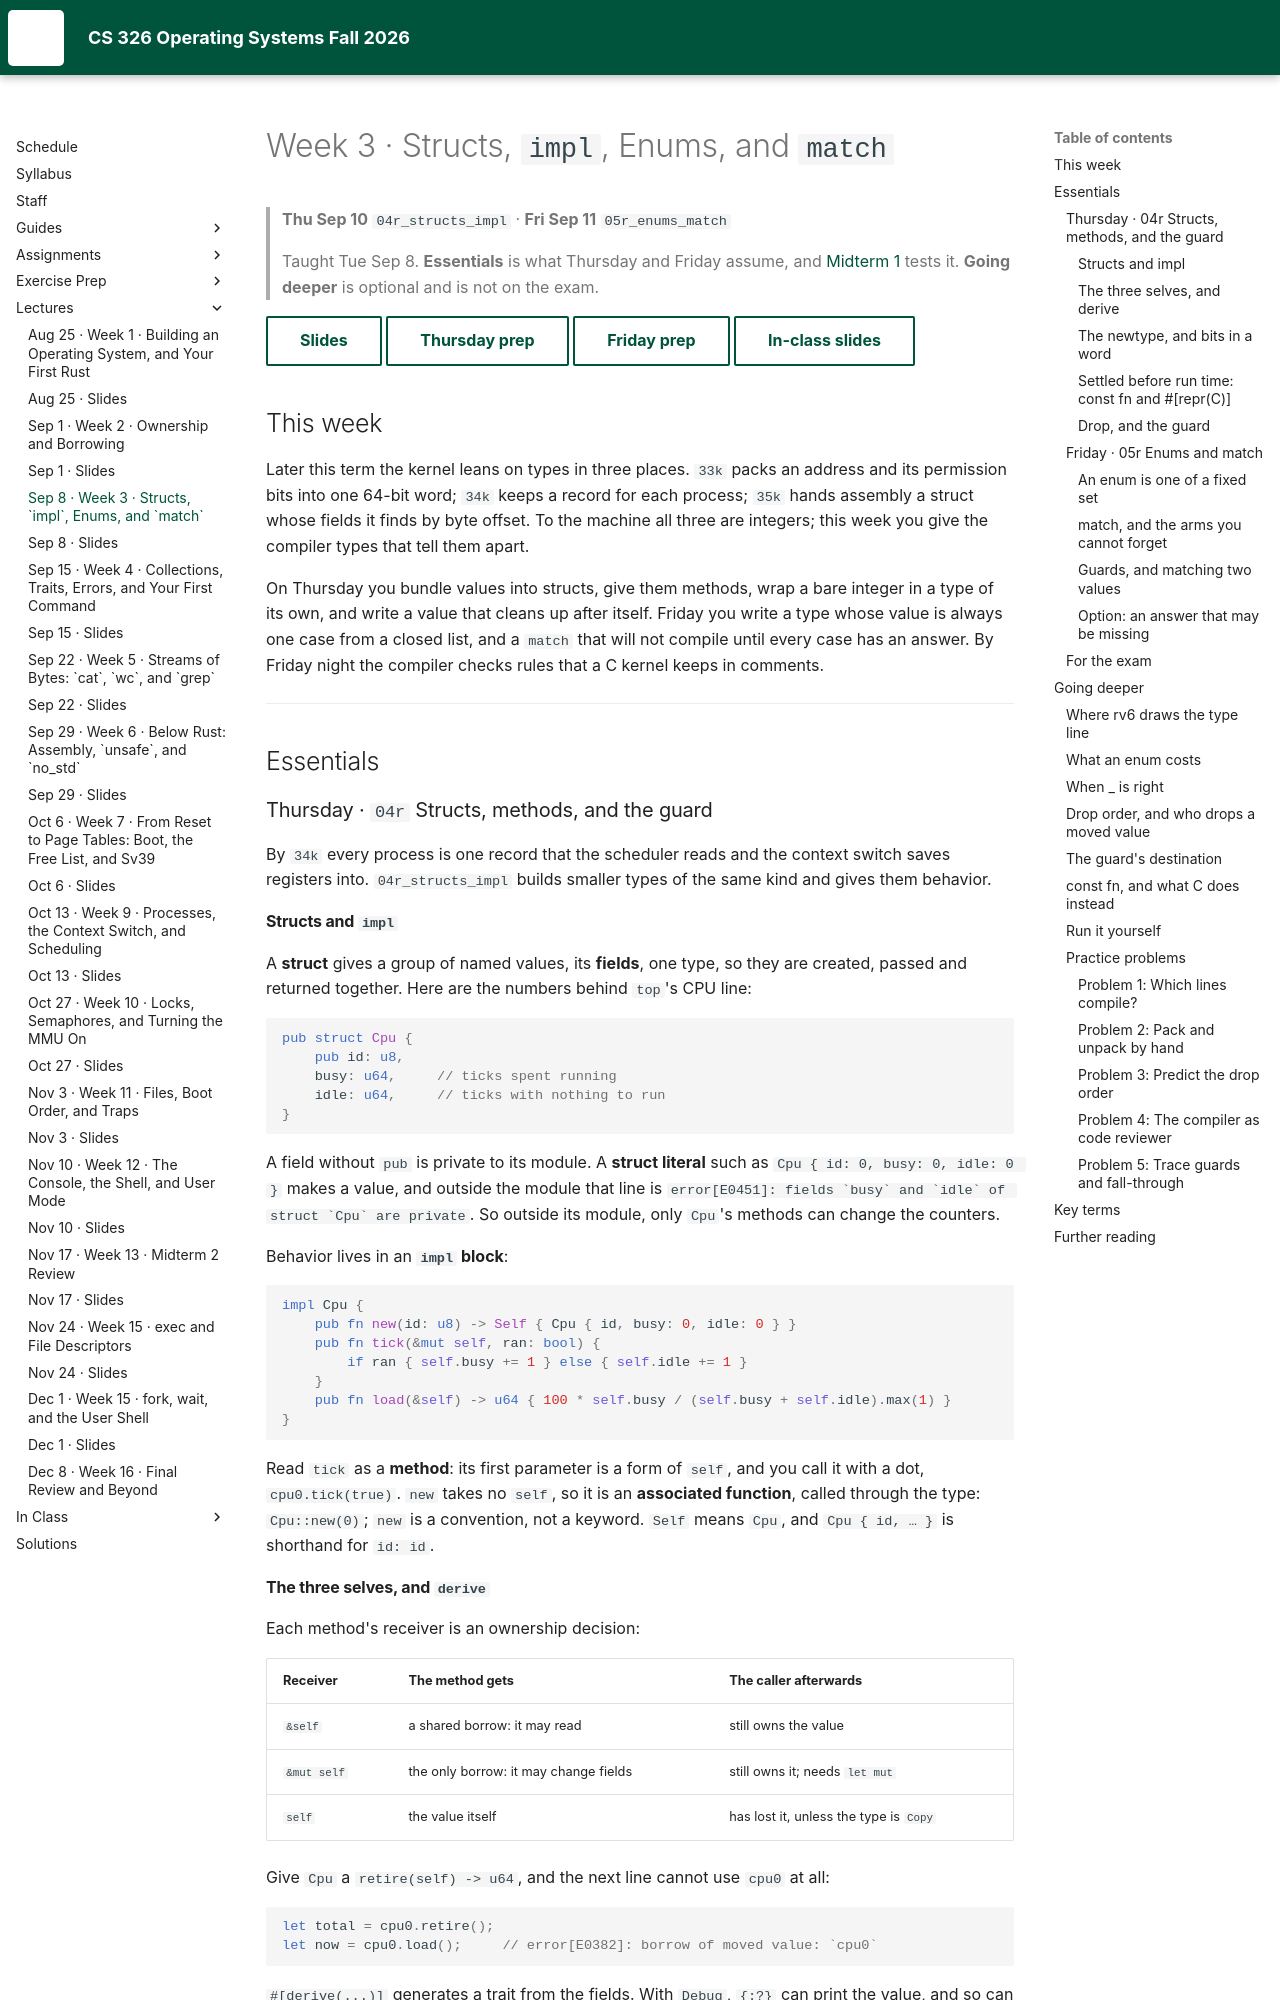

repository: USF-CS326-F26/USF-CS326-F26.github.io · page: lectures/03-cs326-2026-09-08-structs-enums-and-match/index.html · generator: mkdocs

# Week 3 · Structs, `impl`, Enums, and `match`

> **Thu Sep 10** `04r_structs_impl` · **Fri Sep 11** `05r_enums_match`
>
> Taught Tue Sep 8. **Essentials** is what Thursday and Friday assume, and
> [Midterm 1](../assignments/midterm-1.md) tests it.
> **Going deeper** is optional and is not on the exam.

[Slides](03-cs326-2026-09-08-structs-enums-and-match-slides.html){ .md-button }
[Thursday prep](../prep/03-cs326-2026-09-10-prep-structs-and-impl.md){ .md-button }
[Friday prep](../prep/03-cs326-2026-09-11-prep-enums-and-match.md){ .md-button }
[In-class slides](../inclass/week03-slides.html){ .md-button }

## This week { #this-week }

Later this term the kernel leans on types in three places. `33k` packs an
address and its permission bits into one 64-bit word; `34k` keeps a record for
each process; `35k` hands assembly a struct whose fields it finds by byte
offset. To the machine all three are integers; this week you give the compiler
types that tell them apart.

On Thursday you bundle values into structs, give them methods, wrap a bare
integer in a type of its own, and write a value that cleans up after itself.
Friday you write a type whose value is always one case from a closed list, and
a `match` that will not compile until every case has an answer. By Friday night
the compiler checks rules that a C kernel keeps in comments.

---

## Essentials { #essentials }

### Thursday · `04r` Structs, methods, and the guard { #thu-04r }

By `34k` every process is one record that the scheduler reads and the context
switch saves registers into. `04r_structs_impl` builds smaller types of the
same kind and gives them behavior.

#### Structs and `impl` { #04r-impl }

A **struct** gives a group of named values, its **fields**, one type, so they
are created, passed and returned together. Here are the numbers behind `top`'s
CPU line:

```rust
pub struct Cpu {
    pub id: u8,
    busy: u64,     // ticks spent running
    idle: u64,     // ticks with nothing to run
}
```

A field without `pub` is private to its module. A **struct literal** such as
`Cpu { id: 0, busy: 0, idle: 0 }` makes a value, and outside the module that
line is ``error[E0451]: fields `busy` and `idle` of struct `Cpu` are private``.
So outside its module, only `Cpu`'s methods can change the counters.

Behavior lives in an **`impl` block**:

```rust
impl Cpu {
    pub fn new(id: u8) -> Self { Cpu { id, busy: 0, idle: 0 } }
    pub fn tick(&mut self, ran: bool) {
        if ran { self.busy += 1 } else { self.idle += 1 }
    }
    pub fn load(&self) -> u64 { 100 * self.busy / (self.busy + self.idle).max(1) }
}
```

Read `tick` as a **method**: its first parameter is a form of `self`, and you
call it with a dot, `cpu0.tick(true)`. `new` takes no `self`, so it is an
**associated function**, called through the type: `Cpu::new(0)`; `new` is a
convention, not a keyword. `Self` means `Cpu`, and `Cpu { id, … }` is shorthand
for `id: id`.

#### The three selves, and `derive` { #04r-selves }

Each method's receiver is an ownership decision:

| Receiver | The method gets | The caller afterwards |
|---|---|---|
| `&self` | a shared borrow: it may read | still owns the value |
| `&mut self` | the only borrow: it may change fields | still owns it; needs `let mut` |
| `self` | the value itself | has lost it, unless the type is `Copy` |

Give `Cpu` a `retire(self) -> u64`, and the next line cannot use `cpu0` at
all:

```rust
let total = cpu0.retire();
let now = cpu0.load();     // error[E0382]: borrow of moved value: `cpu0`
```

`#[derive(...)]` generates a trait from the fields. With `Debug`, `{:?}` can
print the value, and so can a failing `assert_eq!`; `PartialEq` and `Eq` make
`==` compare field by field; `Clone` supplies `.clone()`. **`Copy`** lets
assignment and a by-value `self` leave the original usable: the bits are copied
either way, but the value is not moved. Derive it on small plain data, never on
a type that owns something ([the guard](#04r-drop) says why).
